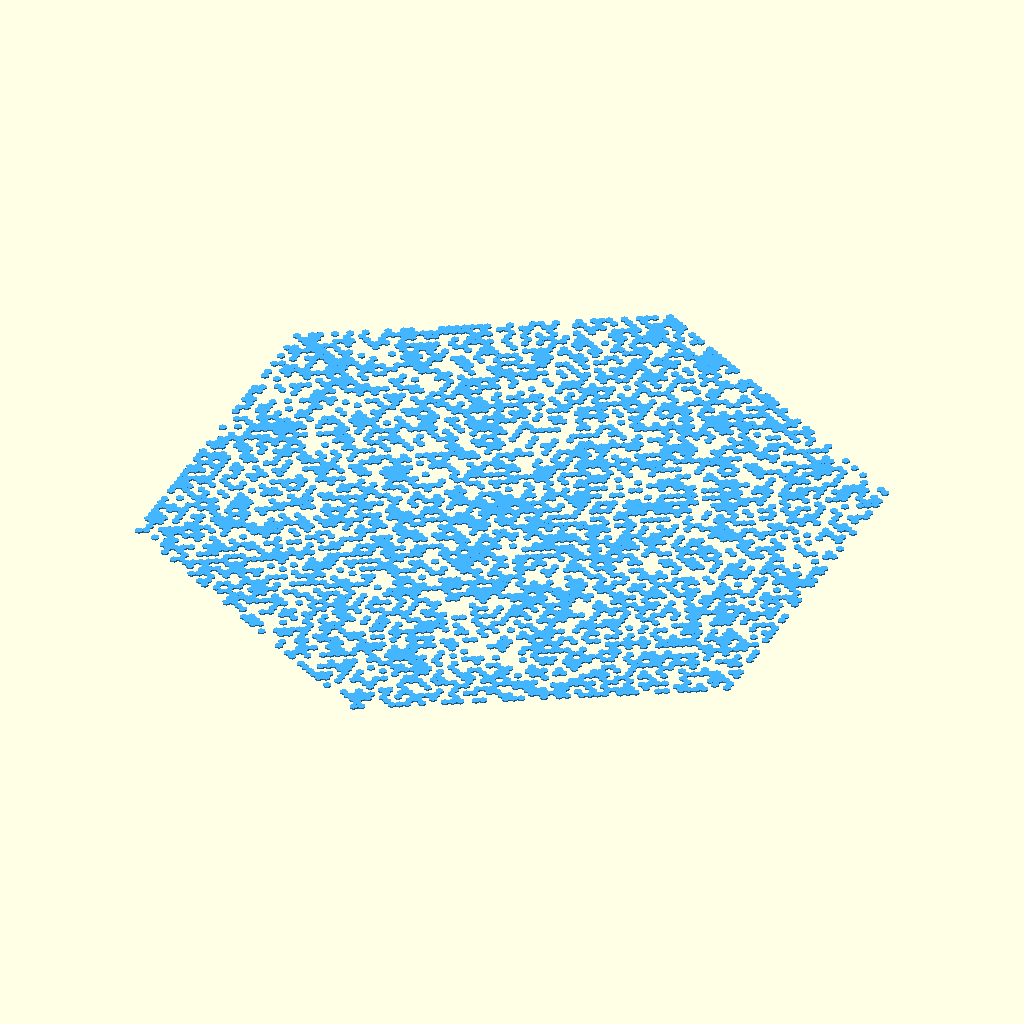
Cell 1: rendered with the file's own defaults.
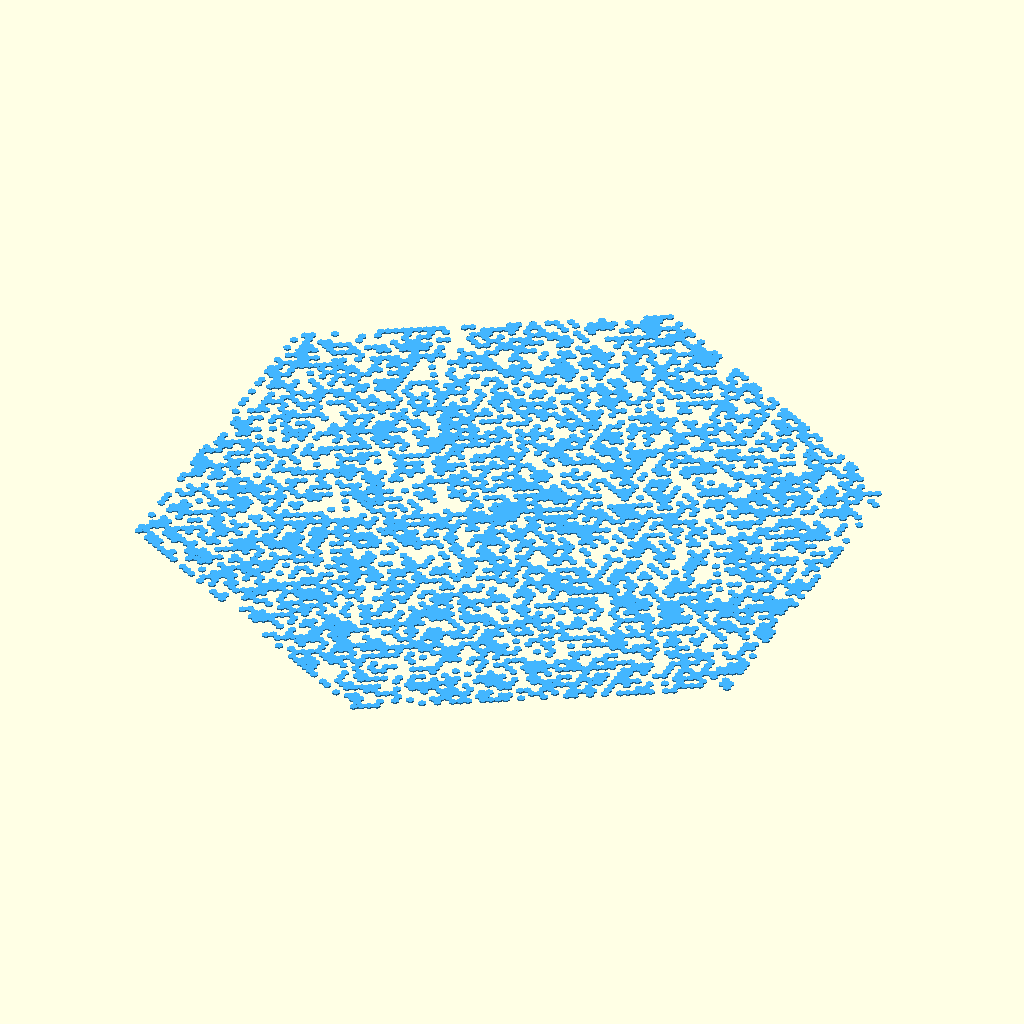
Cell 2 — joinMode set to 1, the other parameters unchanged.
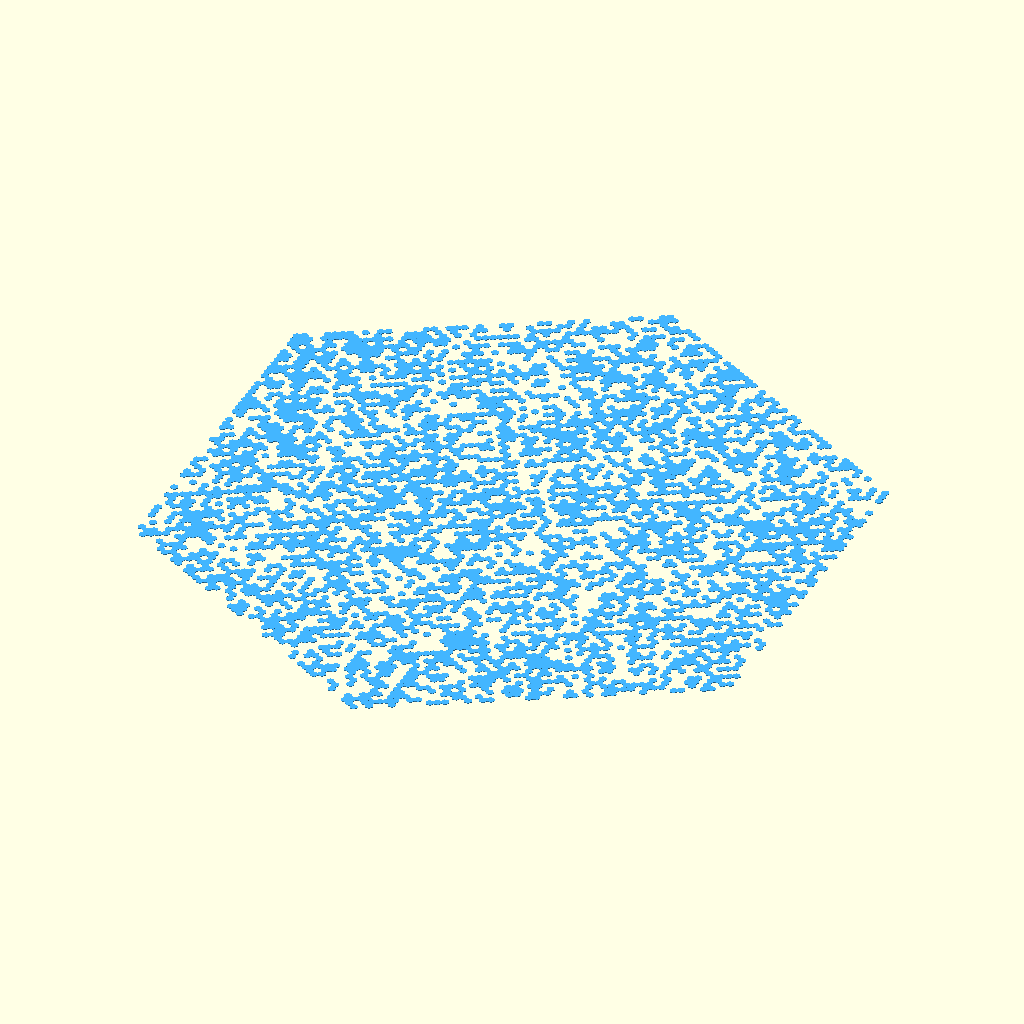
Cell 3: hexSize = 20 (everything else at default).
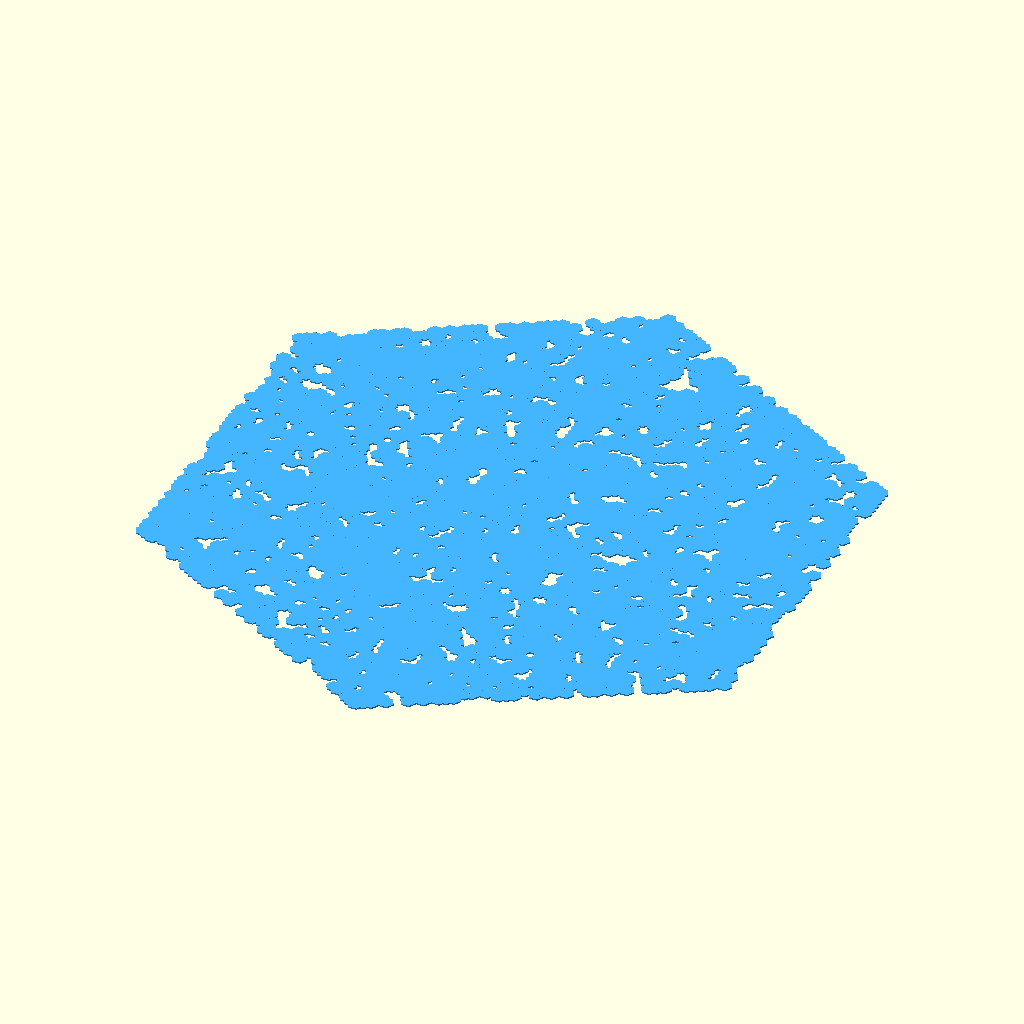
Cell 4 — filledFraction set to 2, the other parameters unchanged.
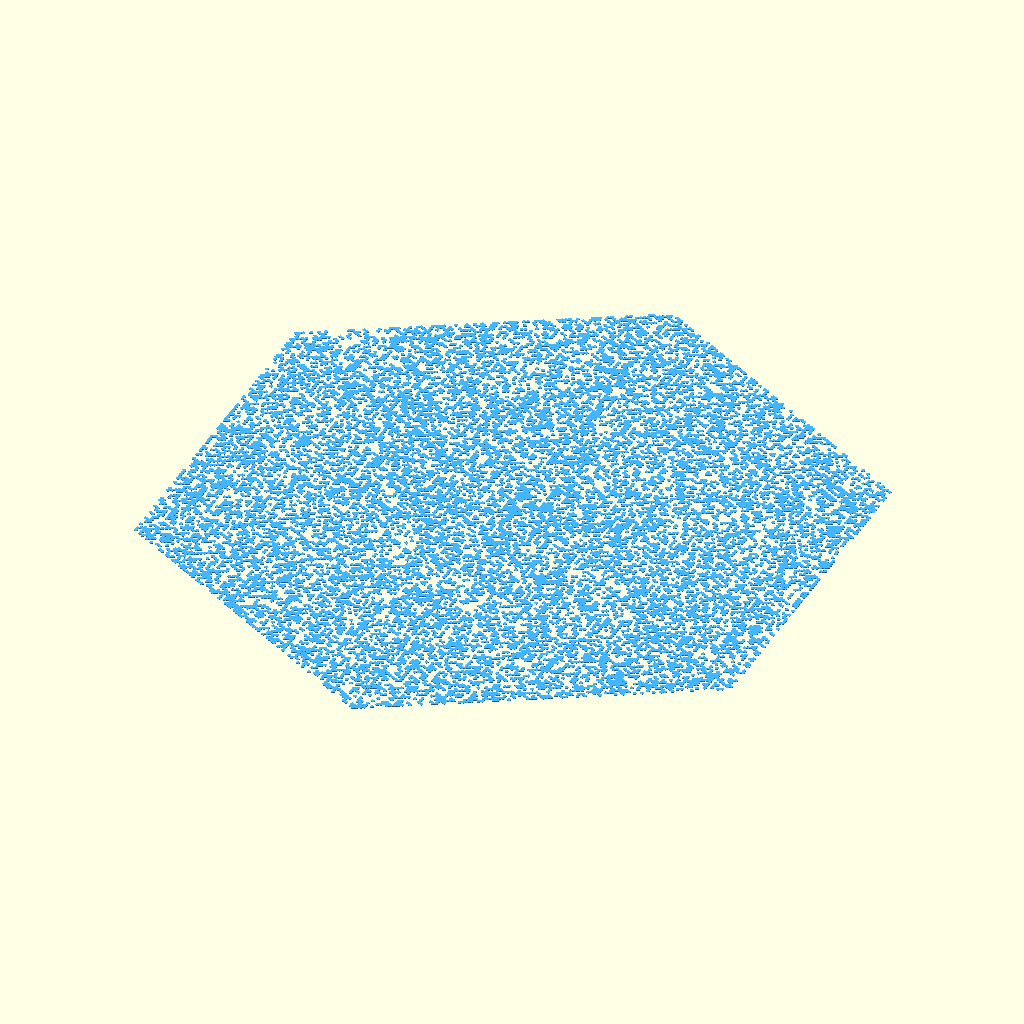
Cell 5: steps = 100 (everything else at default).
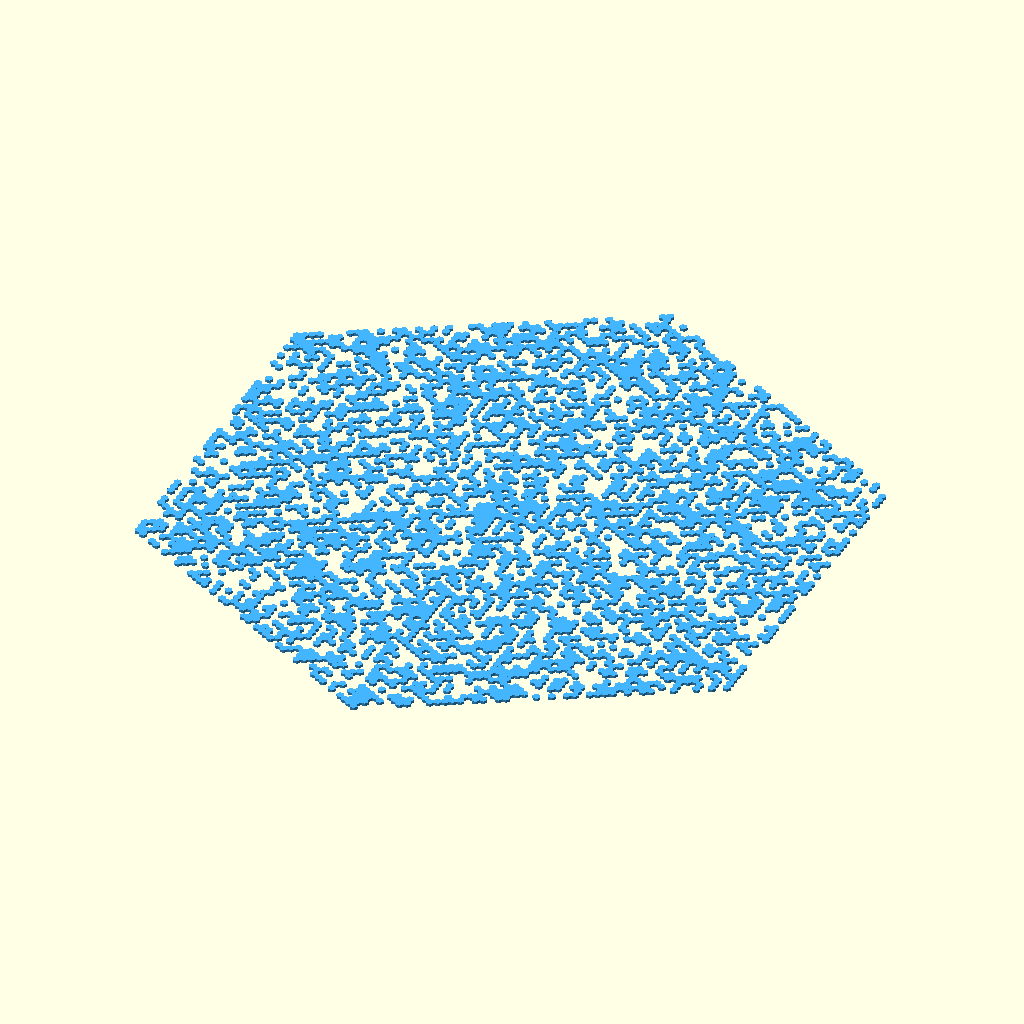
Cell 6: the same model with thickness = 4.
All cells are drawn from the same view direction (rotation 55°, 0°, 25°, orthographic, colour scheme Cornfield), but the view is re-fitted for each cell, so position and scale can differ between cells as well as the parameter.
Source of the model, randomhexes.scad:
hexSize = 10;
// If you use join mode, it is recommended you set filledRatio to 0.5 or less.
joinMode = 0; // [0:no, 1:yes]
// How much of the hex to fill.
filledFraction = 1;
steps = 50;
thickness = 2;
// Generation rule. A sequence of probabilities depending on how many neighbors there are, between 0 and 6. The first entry is the probability of generating with zero neighbors. The last entry is the probability of generating with six neighbors.
generationRule = [0,.4,0,0,0,0,0];
// Survival rule. A sequence of probabilities depending on how many neighbors there are, between 0 and 6. The first entry is the probability of surviving with zero neighbors. The last entry is the probability of surviving with six neighbors.
survivalRule = [1,1,1,1,1,0,1];
color1 = [.26,.71,1];
color2 = [1,1,1];
// Set to 0 to get something different each time.
seed = 0; 

module dummy(){}

rules = 
    [ generationRule, survivalRule ];

animate = 0;

data = [[steps+1]];

cos30 = cos(30);
sin30 = sin(30);

// The data holds about 1/12 of the snowflake.
function rowSize(i) =
    i == 0 ? 1 : ceil((i+1)/2);

function sum(vector, pos=0, soFar=0) =
    pos >= len(vector) ? soFar :
    sum(vector, pos=pos+1, soFar=vector[pos]+soFar);

function cumulativeSums(vector, pos=0, soFar=[0]) = 
    pos >= len(vector) ? soFar :
    cumulativeSums(vector, pos=pos+1, soFar=concat(soFar,[soFar[pos]+vector[pos]]));

cumulativeRowSizes = cumulativeSums([for(i=[0:steps]) rowSize(i)]);

numCells = cumulativeRowSizes[steps+1];

numRandomPoints = steps * numCells;

rawRandomData = seed ? rands(0,1,numRandomPoints,seed) : rands(0,1,numRandomPoints);

function getRandom(step, i, j) =
    rawRandomData[step*numCells + cumulativeRowSizes[i] + j];

// This allows data to be got at points at one
// remove from the data by using symmetries.
function getExact(data,i,j) = 
    i >= len(data) ? 0 :
    i <= 1 ? data[i][0] :
    let(rs = rowSize(i)) (
    j == -1 ? data[i][1] :
    j == rs ? ( i%2 ? data[i][rs-1] : data[i][rs-2] )
    : data[i][j] );
    
function get(data,i,j) = 
    getExact(data,i,j) > 0 ? 1 : 0;
    
function getColor(t) =
        (1-t)*color1+t*color2;

function neighborCount(data,i,j) =
    i == 0 ? 6*get(data,1,0) :
    j == 0 ? get(data,i,-1)+get(data,i,1)+get(data,i+1,-1)+get(data,i+1,0)+get(data,i+1,1)+get(data,i-1,0) :
    get(data,i,j-1)+get(data,i,j+1)+get(data,i+1,j)+get(data,i+1,j+1)+get(data,i-1,j)+get(data,i-1,j-1);
    
function getCoordinates(i,j) = 
        hexSize*([0,i]+[cos(30),-sin(30)]*j);

module show(i,j,n) {
    color(color1)
    linear_extrude(height=thickness)
    translate(getCoordinates(i,j)) circle(r=1.001*hexSize/sqrt(3)*filledFraction,$fn=6);
}

module visualize() {
    for(i=[0:60:359.999]) rotate(i) {
        mirror([1,0]) draw();
        draw();
    }
}

module draw() {
    for(i=[0:steps-1]) for(j=[0:rowSize(i)-1]) 
        if(rands(0,1,1)[0] > 0.5) show(i,j,rands(0,1,1)[0]);
}    

    

visualize();
Customizer parameters (derived from the source; name, type, default, range or options):
hexSize: number, default 10
joinMode: number, default 0, options 0, 1
filledFraction: number, default 1
steps: number, default 50
thickness: number, default 2
color1: vector, default [0.26, 0.71, 1]
color2: vector, default [1, 1, 1]
seed: number, default 0
